Image classification data set "trash_cls_dataset" (leexymon/YOLO-GARBAGE on GitHub). Class labels (6): cardboard, glass, metal, paper, plastic, trash.

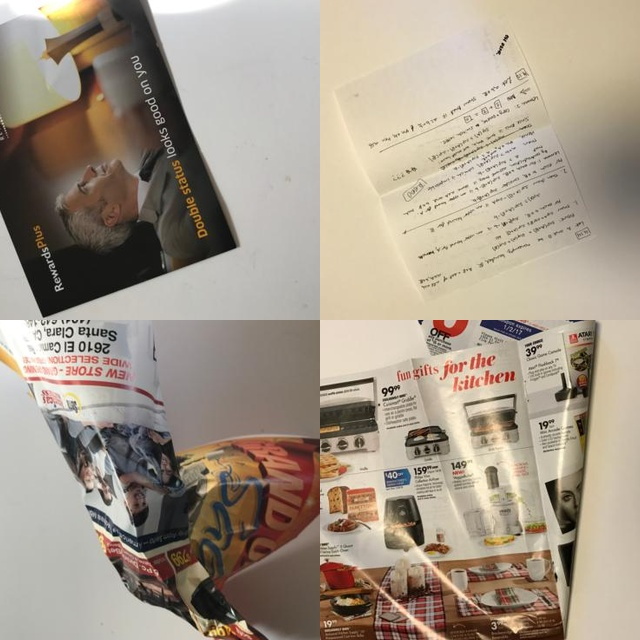
Label: paper

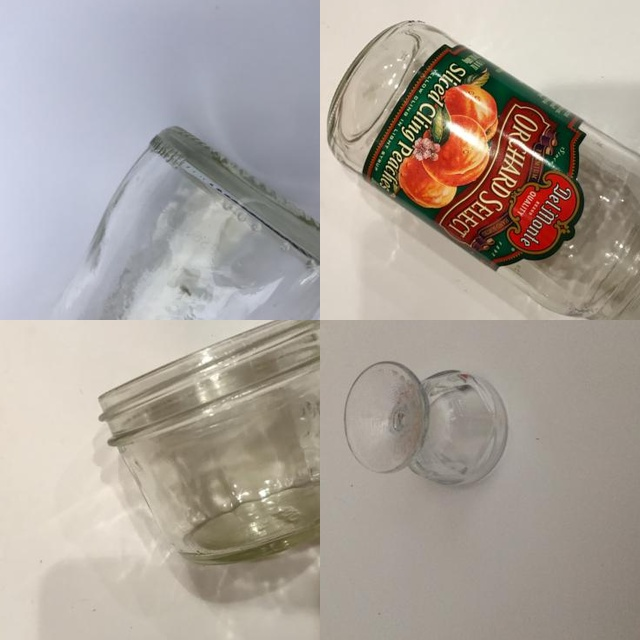
Label: glass

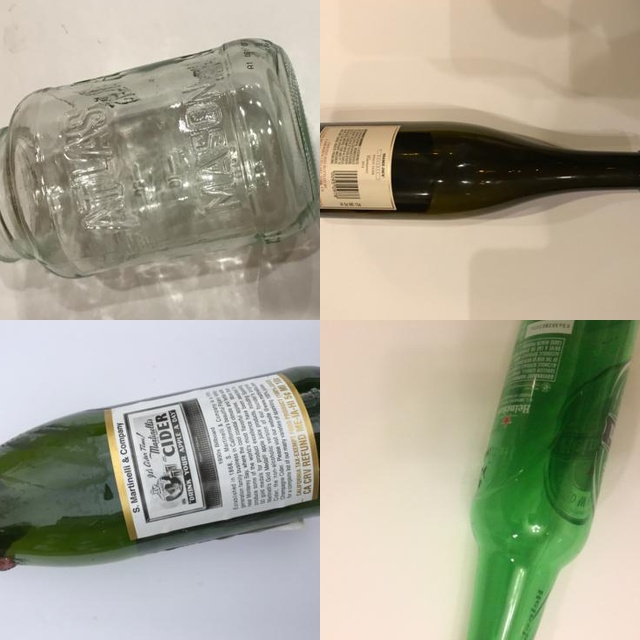
Label: glass

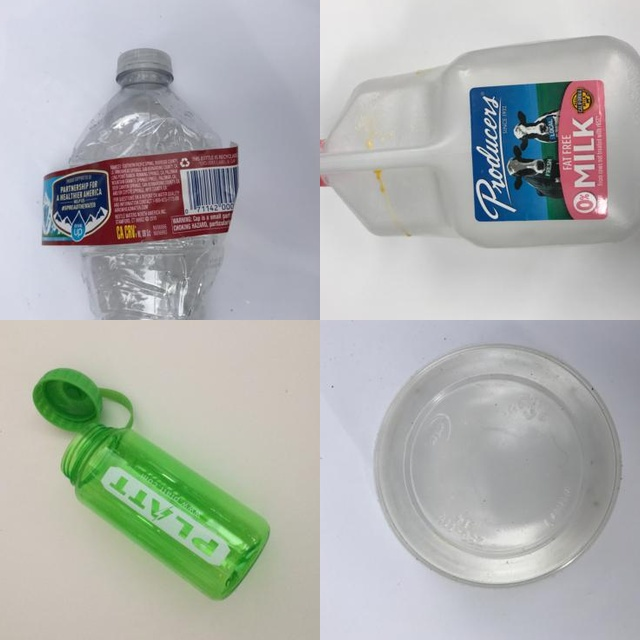
Label: plastic

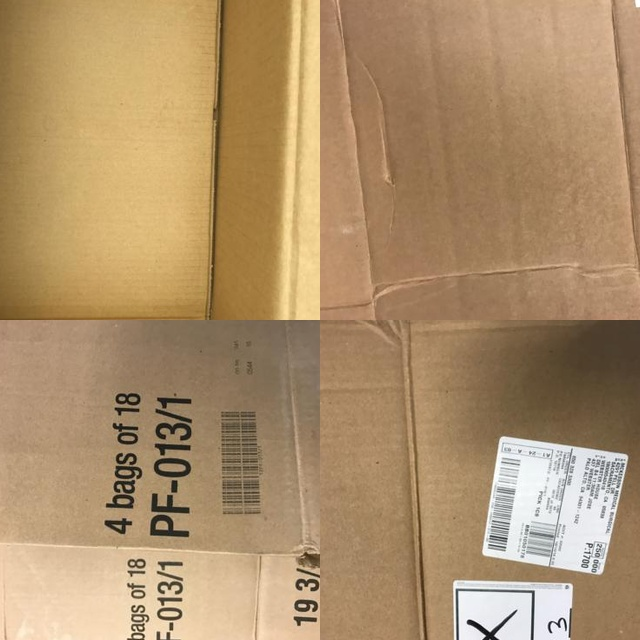
Label: cardboard

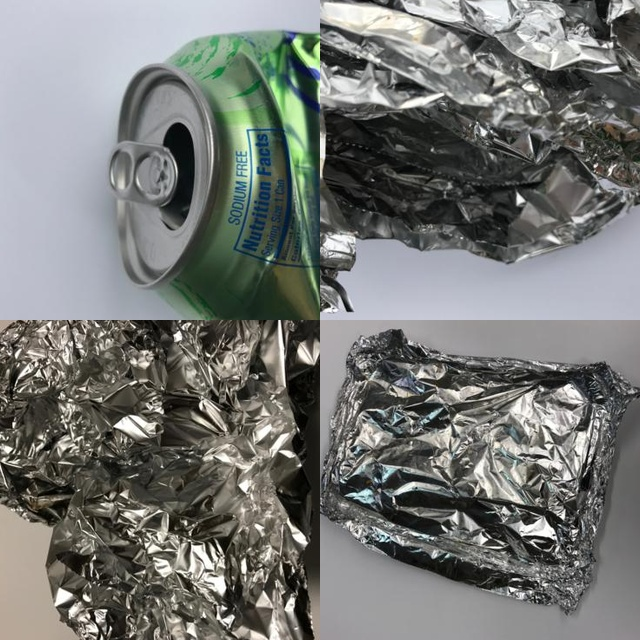
Label: metal
